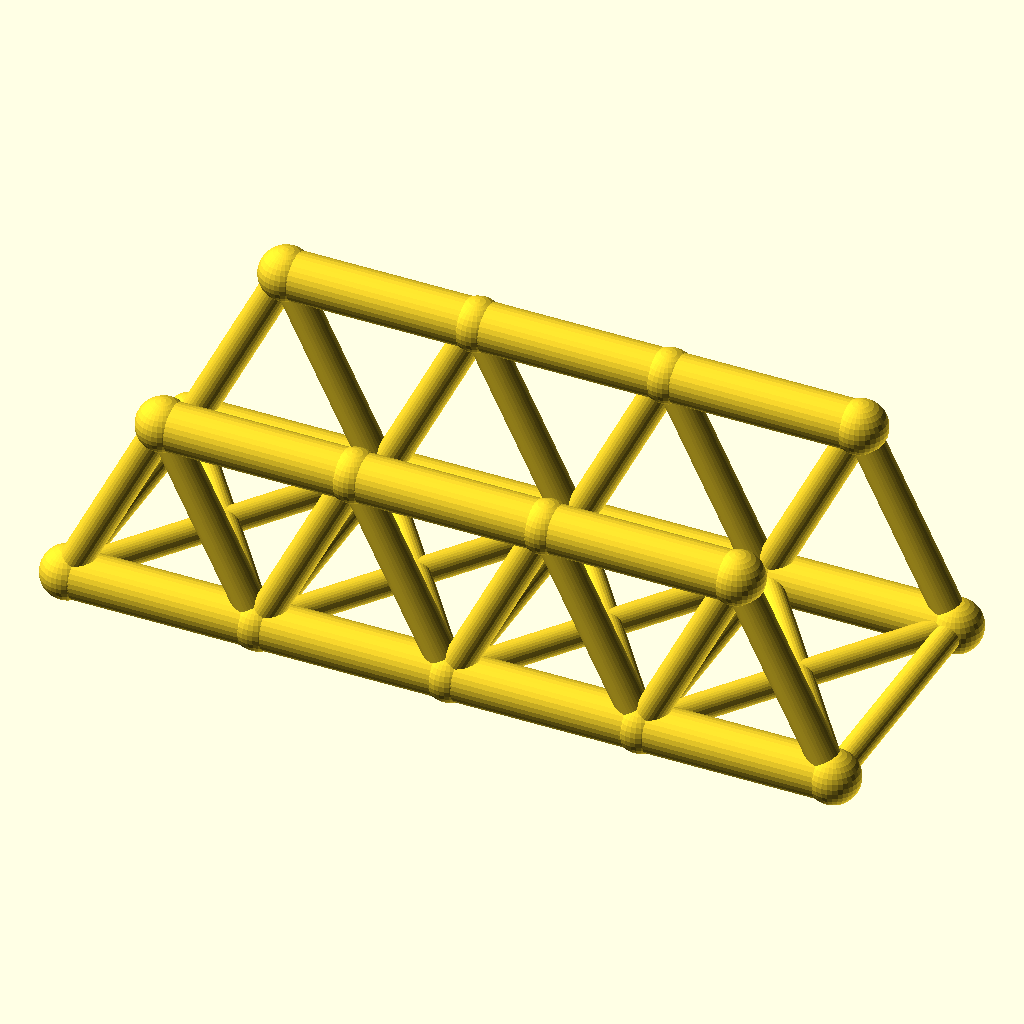
Cell 1: the model at its default parameters.
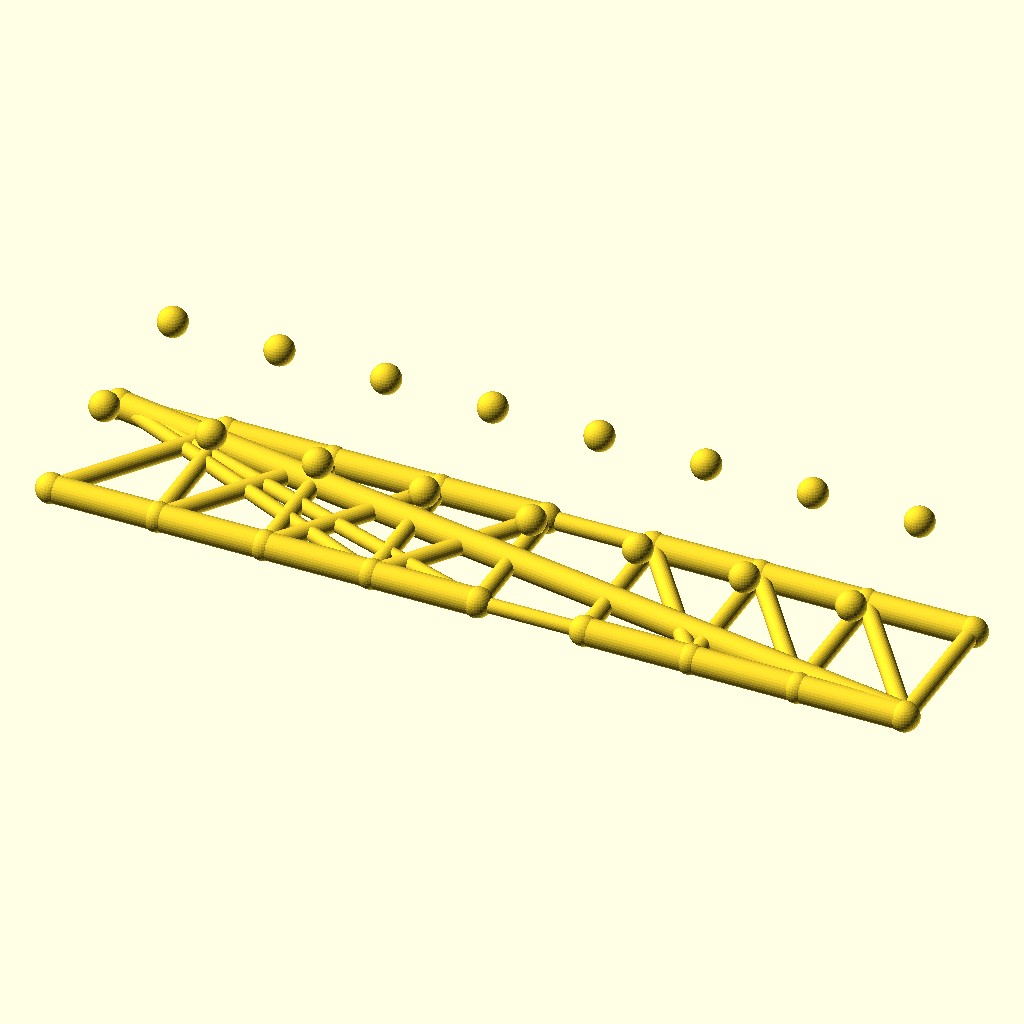
Cell 2: the same model with panels = 8.
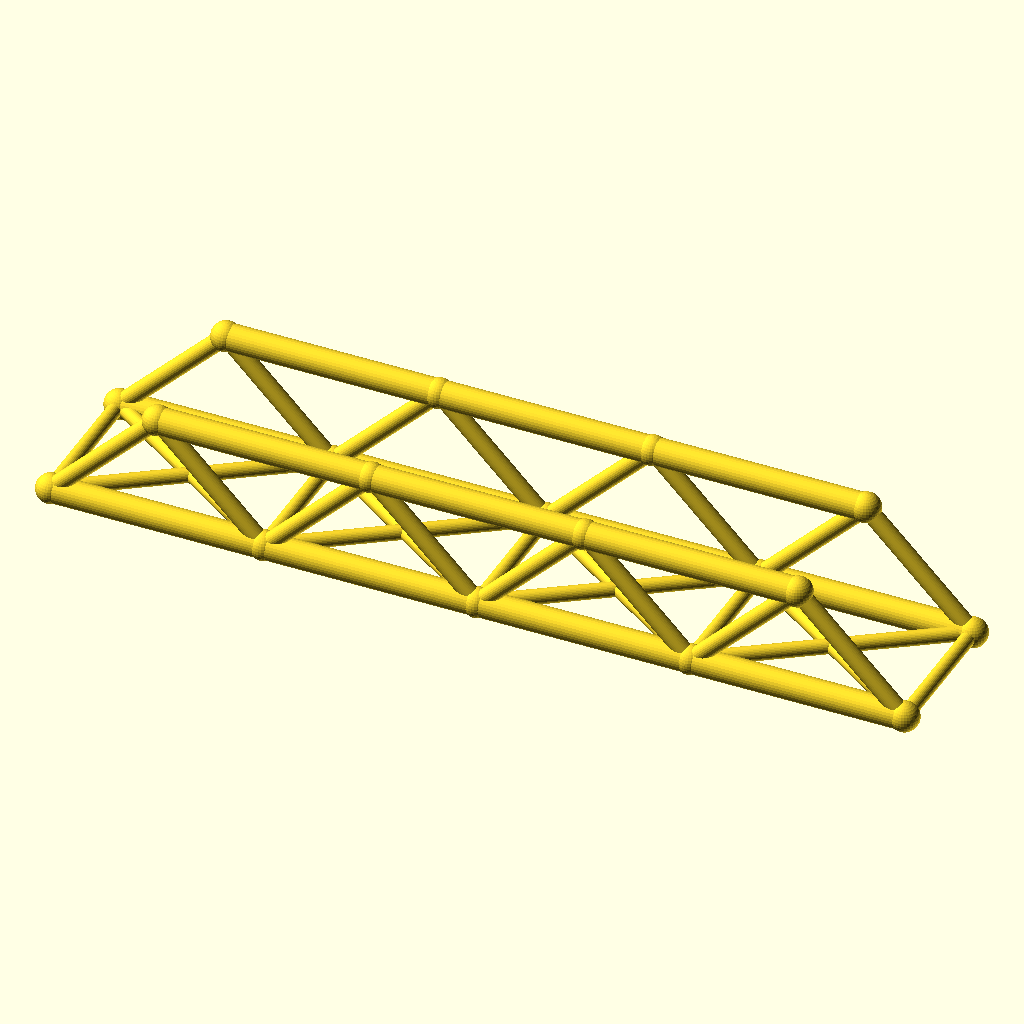
Cell 3 — panel_p set to 64, the other parameters unchanged.
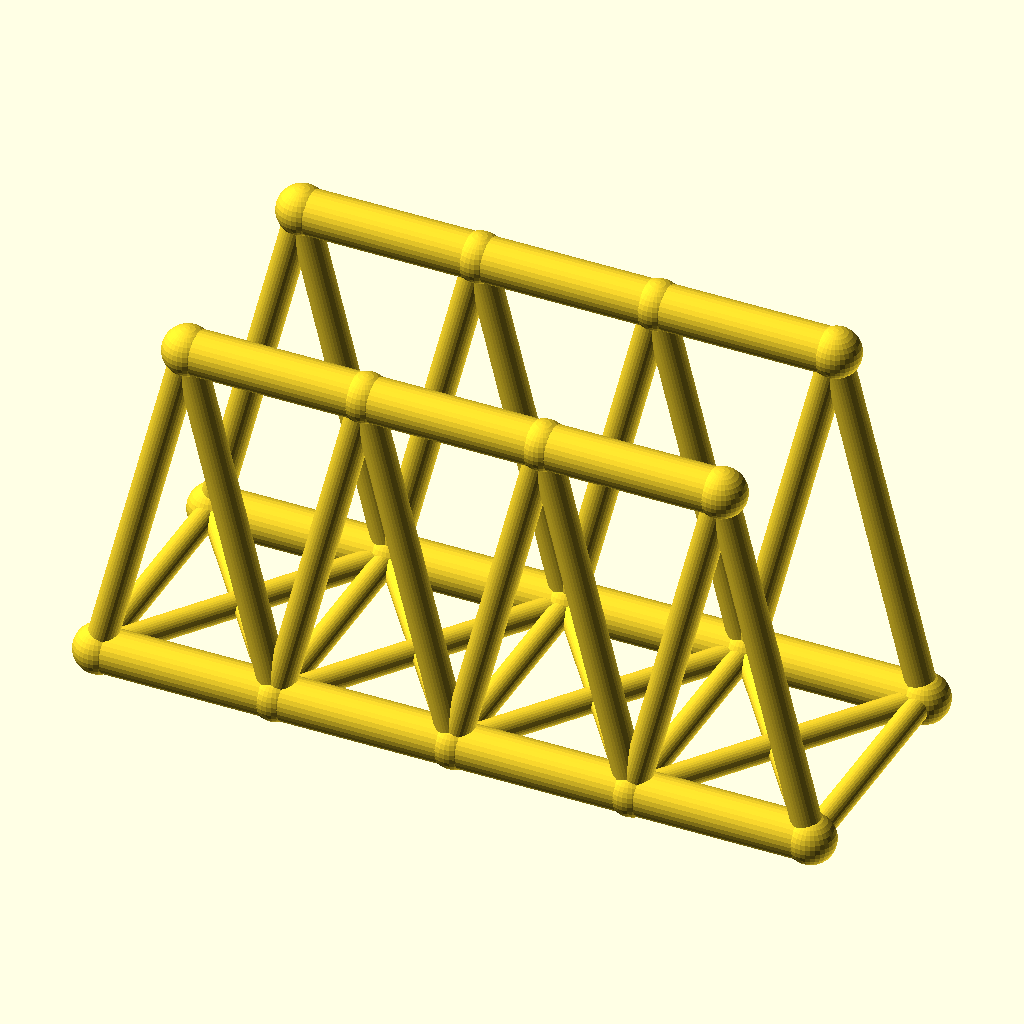
Cell 4: truss_h = 64 (everything else at default).
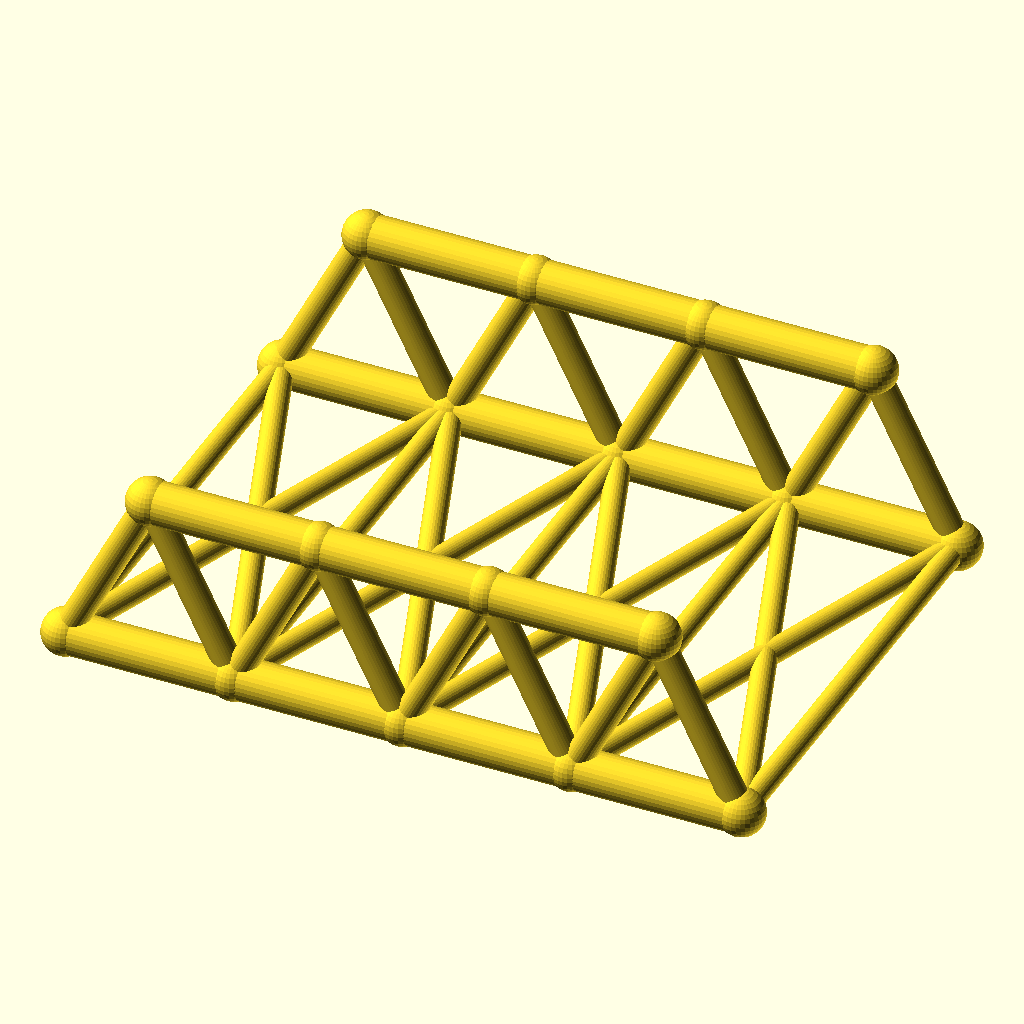
Cell 5: the same model with track = 88.
The same orthographic view direction (rotation 55°, 0°, 25°; colour scheme Cornfield) for every cell, with the view re-fitted per cell, so scale and position can differ between cells.
Source of the model, optional_data/data/wire2/bridgetrusses/scene_0036.scad:
$fn = 32;

// ----------------------------------------------------------------------
// Warren through truss: span 128 mm, 4 panels, two trusses 44 mm apart
// ----------------------------------------------------------------------

// --- parameters (mm) ---
panels = 4;               // number of equal panels per truss
panel_p = 32;             // panel length, X
span = 128;               // truss span between end joints
truss_h = 32;             // truss height, Z
track = 44;               // distance between the two trusses, Y
chord_r = 4;              // chord member radius
web_r = 2.6;              // web member radius
deck_r = 2.2;             // deck beam radius
joint_r = 4.4;            // joint ball radius

bbox_x = span + 2 * joint_r;  // overall X, joints included
bbox_y = track + 2 * joint_r;  // overall Y, joints included
bbox_z = truss_h + 2 * joint_r;  // overall Z, joints included
chord_d = 2 * chord_r;  // chord stock diameter
web_d = 2 * web_r;  // web stock diameter
deck_d = 2 * deck_r;  // deck beam diameter
joint_d = 2 * joint_r;  // joint ball diameter
nodes = [for (side = [-1, 1], i = [0 : panels]) [i * panel_p, side * track / 2, 0], for (side = [-1, 1], i = [0 : panels - 1]) [(i + 0.5) * panel_p, side * track / 2, truss_h]];

module member(a, b, r) {
  /* round stock from joint a to joint b, ends buried in the joint balls */
  d = b - a;
  length = norm(d);
  translate(a) rotate([0, acos(d[2] / length), atan2(d[1], d[0])])
    cylinder(h = length, r = r);
}

module joint(p, r) {
  /* ball at the joint centre, fatter than every member meeting there */
  translate(p) sphere(r = r);
}

/* members - each call is one graph edge */
member(nodes[0], nodes[1], chord_r);
member(nodes[1], nodes[2], chord_r);
member(nodes[2], nodes[3], chord_r);
member(nodes[3], nodes[4], chord_r);
member(nodes[10], nodes[11], chord_r);
member(nodes[11], nodes[12], chord_r);
member(nodes[12], nodes[13], chord_r);
member(nodes[0], nodes[10], web_r);
member(nodes[1], nodes[10], web_r);
member(nodes[1], nodes[11], web_r);
member(nodes[2], nodes[11], web_r);
member(nodes[2], nodes[12], web_r);
member(nodes[3], nodes[12], web_r);
member(nodes[3], nodes[13], web_r);
member(nodes[4], nodes[13], web_r);
member(nodes[5], nodes[6], chord_r);
member(nodes[6], nodes[7], chord_r);
member(nodes[7], nodes[8], chord_r);
member(nodes[8], nodes[9], chord_r);
member(nodes[14], nodes[15], chord_r);
member(nodes[15], nodes[16], chord_r);
member(nodes[16], nodes[17], chord_r);
member(nodes[5], nodes[14], web_r);
member(nodes[6], nodes[14], web_r);
member(nodes[6], nodes[15], web_r);
member(nodes[7], nodes[15], web_r);
member(nodes[7], nodes[16], web_r);
member(nodes[8], nodes[16], web_r);
member(nodes[8], nodes[17], web_r);
member(nodes[9], nodes[17], web_r);
member(nodes[0], nodes[5], deck_r);
member(nodes[1], nodes[6], deck_r);
member(nodes[2], nodes[7], deck_r);
member(nodes[3], nodes[8], deck_r);
member(nodes[4], nodes[9], deck_r);
member(nodes[0], nodes[6], deck_r);
member(nodes[5], nodes[1], deck_r);
member(nodes[1], nodes[7], deck_r);
member(nodes[6], nodes[2], deck_r);
member(nodes[2], nodes[8], deck_r);
member(nodes[7], nodes[3], deck_r);
member(nodes[3], nodes[9], deck_r);
member(nodes[8], nodes[4], deck_r);

/* joint balls */
for (p = nodes) joint(p, joint_r);
Customizer parameters (derived from the source; name, type, default, range or options):
panels: number, default 4
panel_p: number, default 32
span: number, default 128
truss_h: number, default 32
track: number, default 44
chord_r: number, default 4
web_r: number, default 2.6
deck_r: number, default 2.2
joint_r: number, default 4.4
